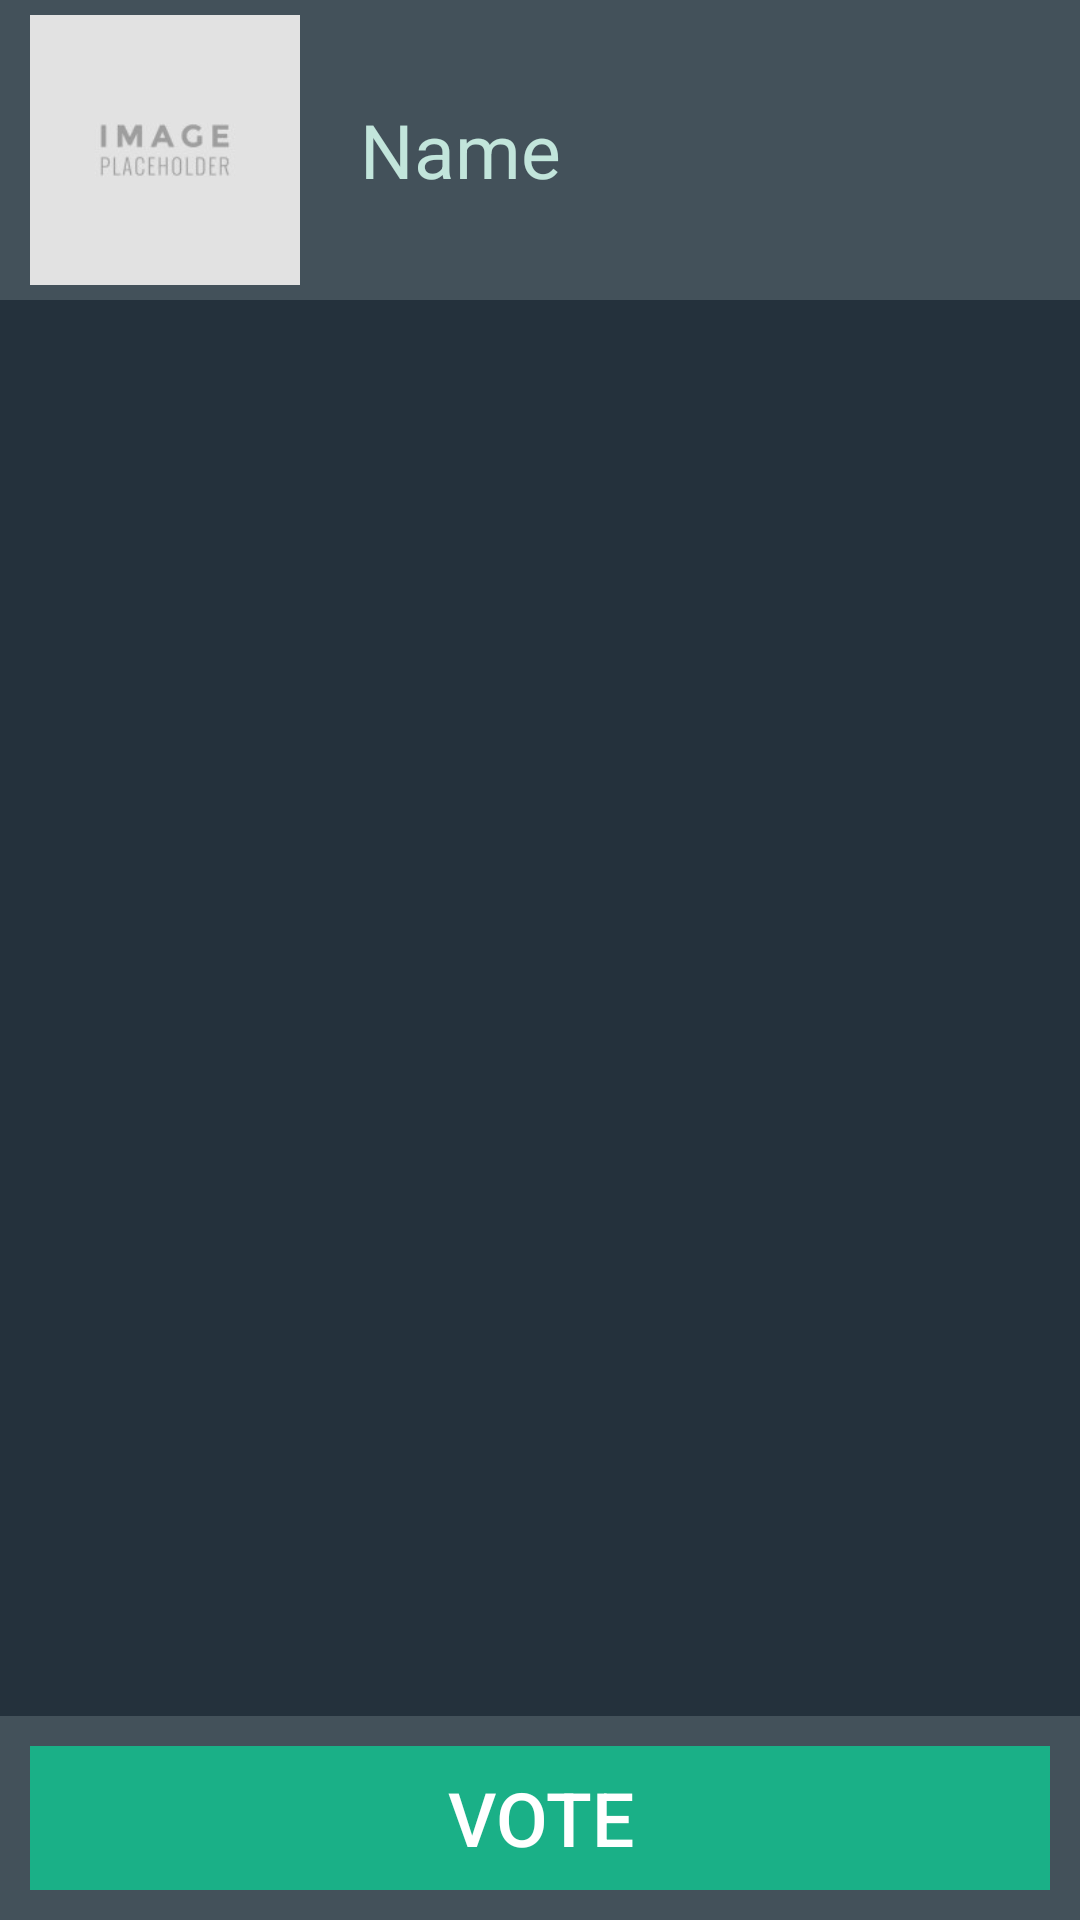

Reconstruct the res/layout file that produces this screen, plus the resources it refers to.
<!-- AndroidManifest.xml: application theme AppTheme -->
<!-- res/layout/partydiscription.xml -->
<?xml version="1.0" encoding="utf-8"?>
<RelativeLayout xmlns:android="http://schemas.android.com/apk/res/android"
    android:orientation="vertical" android:layout_width="match_parent"
    android:layout_height="match_parent"
    android:background="#24313C"
   >

    <LinearLayout
        android:layout_width="match_parent"
        android:layout_height="100dp"
        android:orientation="horizontal"
        android:background="#43515a"
        android:padding="5dp"
        android:id="@+id/linearLayout2">

        <ImageView
            android:layout_width="100dp"
            android:layout_height="wrap_content"
            android:id="@+id/partyimage"

            android:src="@drawable/placeholder"
            />

        <TextView
            android:layout_width="wrap_content"
            android:layout_height="wrap_content"
            android:text="Name"
            android:textSize="25dp"
            android:layout_gravity="center"
            android:id="@+id/partname"
            android:padding="15dp"
            android:textColor="#C2E5DB"

            />

    </LinearLayout>



    <ScrollView
        android:layout_width="match_parent"
        android:layout_height="fill_parent"
        android:layout_below="@+id/linearLayout2"
        android:layout_above="@+id/linearLayout3">

        <TextView
            android:layout_width="match_parent"
            android:layout_height="wrap_content"
            android:textSize="15dp"
            android:textColor="#C2E5DB"
            android:id="@+id/partdiscription"/>

    </ScrollView>


    <LinearLayout
        android:layout_width="match_parent"
        android:layout_height="wrap_content"
        android:layout_alignParentBottom="true"
        android:padding="10dp"
        android:background="#43515a"
        android:id="@+id/linearLayout3">

        <Button
            android:id="@+id/voteButton"
            android:layout_width="match_parent"
            android:background="#1AB087"
            android:layout_height="wrap_content"
            android:textColor="#FFFFFF"
            android:textSize="25dp"
            android:text="Vote"

            />

    </LinearLayout>



</RelativeLayout>
<!-- resources referenced by this layout -->
<resources>
  <!-- drawable placeholder: jpg bitmap (drawable, 2869 bytes) -->
  <style name="AppTheme" parent="Theme.AppCompat.Light.DarkActionBar">
          
          <item name="colorPrimary">@color/colorPrimary</item>
          <item name="colorPrimaryDark">@color/colorPrimaryDark</item>
          <item name="colorAccent">@color/colorAccent</item>
      </style>
  <color name="colorPrimary">#cc1d1d</color>
  <color name="colorPrimaryDark">#303F9F</color>
  <color name="colorAccent">#FCF9EF</color>
</resources>
